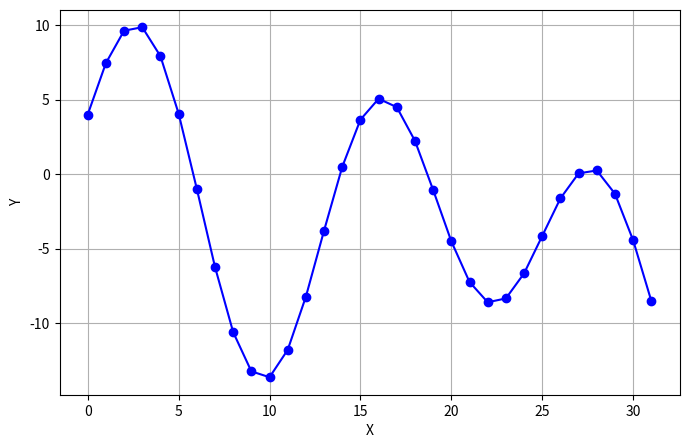
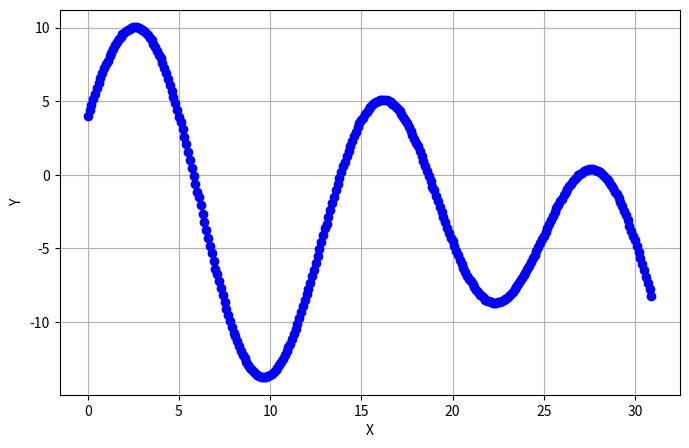

Source code (Python) for these figures, in order: (Note: this script raises an exception after producing the figures.)
import numpy as np
import pandas as pd
import matplotlib.pyplot as plt


def gauss_solve(A: list[list[float]], b: list[float]) -> list[float]:
    n = len(A)

    # k-й шаг
    for k in range(n - 1):
        # Строка с максимальным по модулю ведущим элементом в k-м столбце
        maxline = k
        for i in range(k + 1, n):
            if abs(A[i][k]) > abs(A[maxline][k]):
                maxline = i

        # Перестановка ak и amaxline
        if maxline != k:
            A[k], A[maxline] = A[maxline], A[k]
        # Перестановка bk и bmaxline
        b[k], b[maxline] = b[maxline], b[k]

        # Обнуление элементов ниже главного
        for i in range(k + 1, n):
            if A[k][k] == 0:
                raise ValueError("Нулевой ведущий элемент")
            m = A[i][k] / A[k][k]
            A[i][k] = 0.0
            for j in range(k + 1, n):
                A[i][j] -= m * A[k][j]
            b[i] -= m * b[k]

    # Обратный ход
    x = [0] * n
    for i in range(n - 1, -1, -1):
        s = sum(A[i][j] * x[j] for j in range(i + 1, n))
        if A[i][i] == 0:
            raise ValueError("На главной диагонали 0")
        x[i] = (b[i] - s) / A[i][i]

    return x


def spline_coeffs_find(
    x: list[float], y: list[float]
) -> tuple[list[int], list[int], list[float], list[int]]:
    n = len(x) - 1
    # Шаг (b - a) / 32:
    h: float = (x[n] - x[0]) / 32

    # A и b для трёхдиаг. системы относительно ci
    A = [[0] * (n + 1) for _ in range(n + 1)]
    rhs = [0] * (n + 1)

    # c0 = 0; c_n = 0
    A[0][0] = 1
    A[n][n] = 1
    rhs[0] = 0
    rhs[n] = 0

    # Строки трёхдиаг. системы
    # c{i-1} + 4ci + c{i+1} = (y{i+1} - 2yi + y{i-1}) / h^2
    for i in range(1, n):
        A[i][i - 1] = 1
        A[i][i] = 4
        A[i][i + 1] = 1

        rhs[i] = 3 * (y[i + 1] - 2 * y[i] + y[i - 1]) / (h**2)

    c_result = gauss_solve(A, rhs)

    a_vals = [0] * n
    b_vals = [0] * n
    d_vals = [0] * n

    for i in range(n):
        # ai = yi:
        a_vals[i] = y[i]

        # b_i = (y{i+1} - yi)/h - h/3 * (c{i+1} + 2ci)
        # d_i = (c{i+1} - ci) / (3 * h)
        if i != n - 1:
            b_vals[i] = (y[i + 1] - y[i]) / h - (
                c_result[i + 1] + 2 * c_result[i]
            ) * h / 3
            d_vals[i] = (c_result[i + 1] - c_result[i]) / (3 * h)
        else:
            b_vals[i] = ((y[n] - y[n - 1]) / h) - 2 * h * c_result[n - 1] / 3
            d_vals[i] = -1 * (c_result[n - 1]) / (3 * h)

    return a_vals, b_vals, c_result, d_vals


def cubic_spline_eval(
    x: list[float],
    a: list[float],
    b: list[float],
    c: list[float],
    d: list[float],
    X: float,
):
    # S_i(X) = a[i] + b[i]*(X - x[i])
    #               + c[i]*(X - x[i])^2
    #               + d[i]*(X - x[i])^3
    n = len(x) - 1

    if X < x[0] or X > x[n]:
        return None

    i = 0
    while i < n - 1 and not (x[i] <= X < x[i + 1]):
        i += 1

    dx = X - x[i]
    return a[i] + b[i] * dx + c[i] * (dx**2) + d[i] * (dx**3)


def plot(xs: list[float], ys: list[float]) -> None:
    plt.figure(figsize=(8, 5))
    plt.plot(
        xs,
        ys,
        marker="o",
        linestyle="-",
        color="b",
    )

    plt.xlabel("X")
    plt.ylabel("Y")
    plt.grid(True)

    plt.show()


def make_full_graph(
    a: list[float],
    b: list[float],
    c: list[float],
    d: list[float],
    left: float,
    right: float,
    x_nodes: list[float],
    step: float,
) -> None:
    i = left
    xs = []
    ys = []
    while i <= right:
        xs.append(i)
        ys.append(cubic_spline_eval(x_nodes, a, b, c, d, i))
        i += step
    plot(xs, ys)


def calc_vals(
    a: list[float],
    b: list[float],
    c: list[float],
    d: list[float],
    x_nodes: list[float],
) -> None:
    for i in range(1, len(x_nodes) + 1):
        point = (i - 1 / 2) * ((x_nodes[len(x_nodes) - 1] - x_nodes[0]) / 32)
        f_val = f(point)
        phi_val = cubic_spline_eval(x_nodes, a, b, c, d, point)
        print(
            f"f({point}) = {f_val}, "
            f"phi({point}) = {phi_val}, "
            f"|f({point}) - phi({point})| = {abs(phi_val - f_val)}"
        )


def f(x: float):
    return 8 * np.sin(0.5 * x) + 4 * np.cos(0.3 * x) - 0.2 * x


def main():
    x_nodes = list(range(32))
    y_nodes = [f(x) for x in x_nodes]

    # Таблица значений
    df = pd.DataFrame({"x": x_nodes, "y": y_nodes})
    print(df.to_string(index=False))

    a, b, c, d = spline_coeffs_find(x_nodes, y_nodes)

    print(
        "Массивы коэффициентов:\na: ",
        list(map(float, a)),
        "\nb: ",
        list(map(float, b)),
        "\nc: ",
        list(map(float, c)),
        "\nd: ",
        list(map(float, d)),
    )

    # График известных значений
    plot(x_nodes, y_nodes)

    # График сплайна
    make_full_graph(a, b, c, d, 0, 32, x_nodes, 0.1)

    print("Значения в точках x_i = a + (i + 1/2)h:")
    calc_vals(a, b, c, d, x_nodes)

    X = float(input("Введите точку (от 0 до 31): "))
    S_X = cubic_spline_eval(x_nodes, a, b, c, d, X)
    print(f"f({X}) = {f(X)}, сплайн в точке {X} равен {S_X}")


if __name__ == "__main__":
    main()
